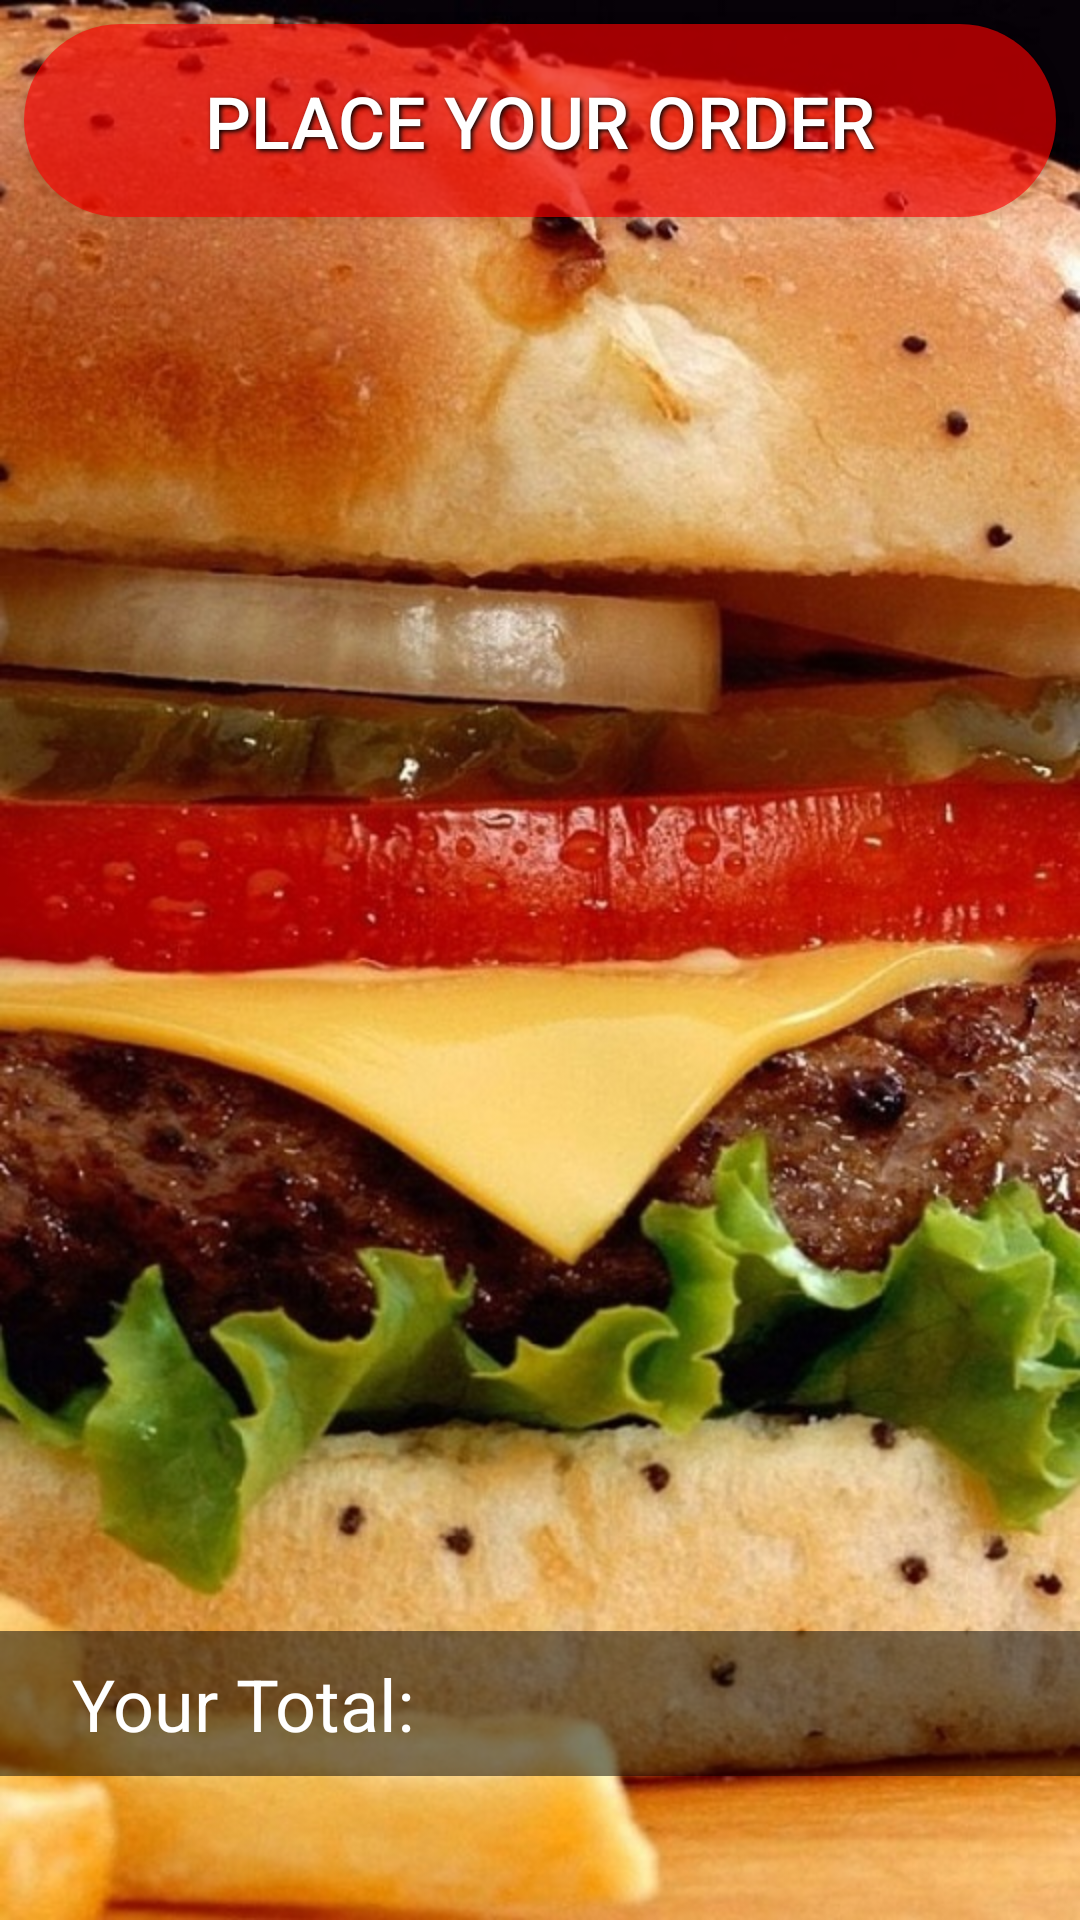

This screen was rendered from an Android layout file. Write that file and the resources it references.
<!-- AndroidManifest.xml: application theme AppTheme -->
<!-- res/layout/fragment_page.xml -->
<?xml version="1.0" encoding="utf-8"?>
<LinearLayout xmlns:android="http://schemas.android.com/apk/res/android"
    android:layout_height="match_parent"
    android:layout_width="match_parent"
    android:orientation="vertical"
    android:background="@drawable/bill_bg"
    android:animateLayoutChanges="true">
    <Button
        xmlns:android="http://schemas.android.com/apk/res/android"
        android:layout_width="match_parent"
        android:layout_height="wrap_content"
        android:id="@+id/order_button"
        android:background="@drawable/button_shape_2"
        android:textColor="@android:color/white"
        android:text="Place Your Order"
        android:textSize="24dp"
        android:paddingTop="16dp"
        android:paddingBottom="16dp"
        android:layout_margin="8dp"
        android:textAlignment="center"
        android:shadowColor="@android:color/black"
        android:shadowDx="2"
        android:shadowDy="2"
        android:shadowRadius="4"/>

    <ScrollView
    android:layout_width="match_parent"
    android:layout_height="wrap_content"
        android:layout_weight="1">
<LinearLayout
    android:id="@+id/bill_layout"
    android:layout_width="match_parent"
    android:layout_height="wrap_content"
    android:gravity="center"
    android:orientation="vertical">
</LinearLayout>
</ScrollView>
<RelativeLayout
    android:layout_width="match_parent"
    android:layout_height="wrap_content"
    android:background="#80000000"
    android:layout_marginBottom="48dp"
    android:padding="8dp"
    android:layout_marginTop="8dp">
    <TextView
        xmlns:android="http://schemas.android.com/apk/res/android"
        android:layout_width="wrap_content"
        android:layout_height="wrap_content"
        android:textColor="@android:color/white"
        android:text="Your Total: "
        android:textSize="24dp"
        android:paddingLeft="16dp"
        android:textAlignment="center"/>
    <TextView
        xmlns:android="http://schemas.android.com/apk/res/android"
        android:layout_width="wrap_content"
        android:layout_height="wrap_content"
        android:id="@+id/bill_total"
        android:textColor="@android:color/white"
        android:textSize="24dp"
        android:paddingRight="16dp"
        android:layout_alignParentRight="true"
        android:textAlignment="center"/>
</RelativeLayout>
</LinearLayout>
<!-- resources referenced by this layout -->
<resources>
  <!-- drawable bill_bg: jpg bitmap (drawable, 175786 bytes) -->
  <!-- drawable button_shape_2 (drawable) -->
  <?xml version="1.0" encoding="utf-8"?>
      <shape xmlns:android="http://schemas.android.com/apk/res/android"
             android:shape="rectangle">
      <corners android:radius="100dip" />
      <solid android:color="#a0ff0000"/>
  </shape>
  <style name="AppTheme" parent="Theme.AppCompat.Light.DarkActionBar">
          
          <item name="colorPrimary">@color/colorPrimary</item>
          <item name="colorPrimaryDark">@color/colorPrimaryDark</item>
          <item name="colorAccent">@color/colorAccent</item>
          
      </style>
  <!-- not gathered from this repository: default colours our renderer supplied (Android Studio template values) -->
  <color name="colorPrimary">#FF6200EE</color>
  <color name="colorPrimaryDark">#FF3700B3</color>
  <color name="colorAccent">#FF03DAC5</color>
</resources>
